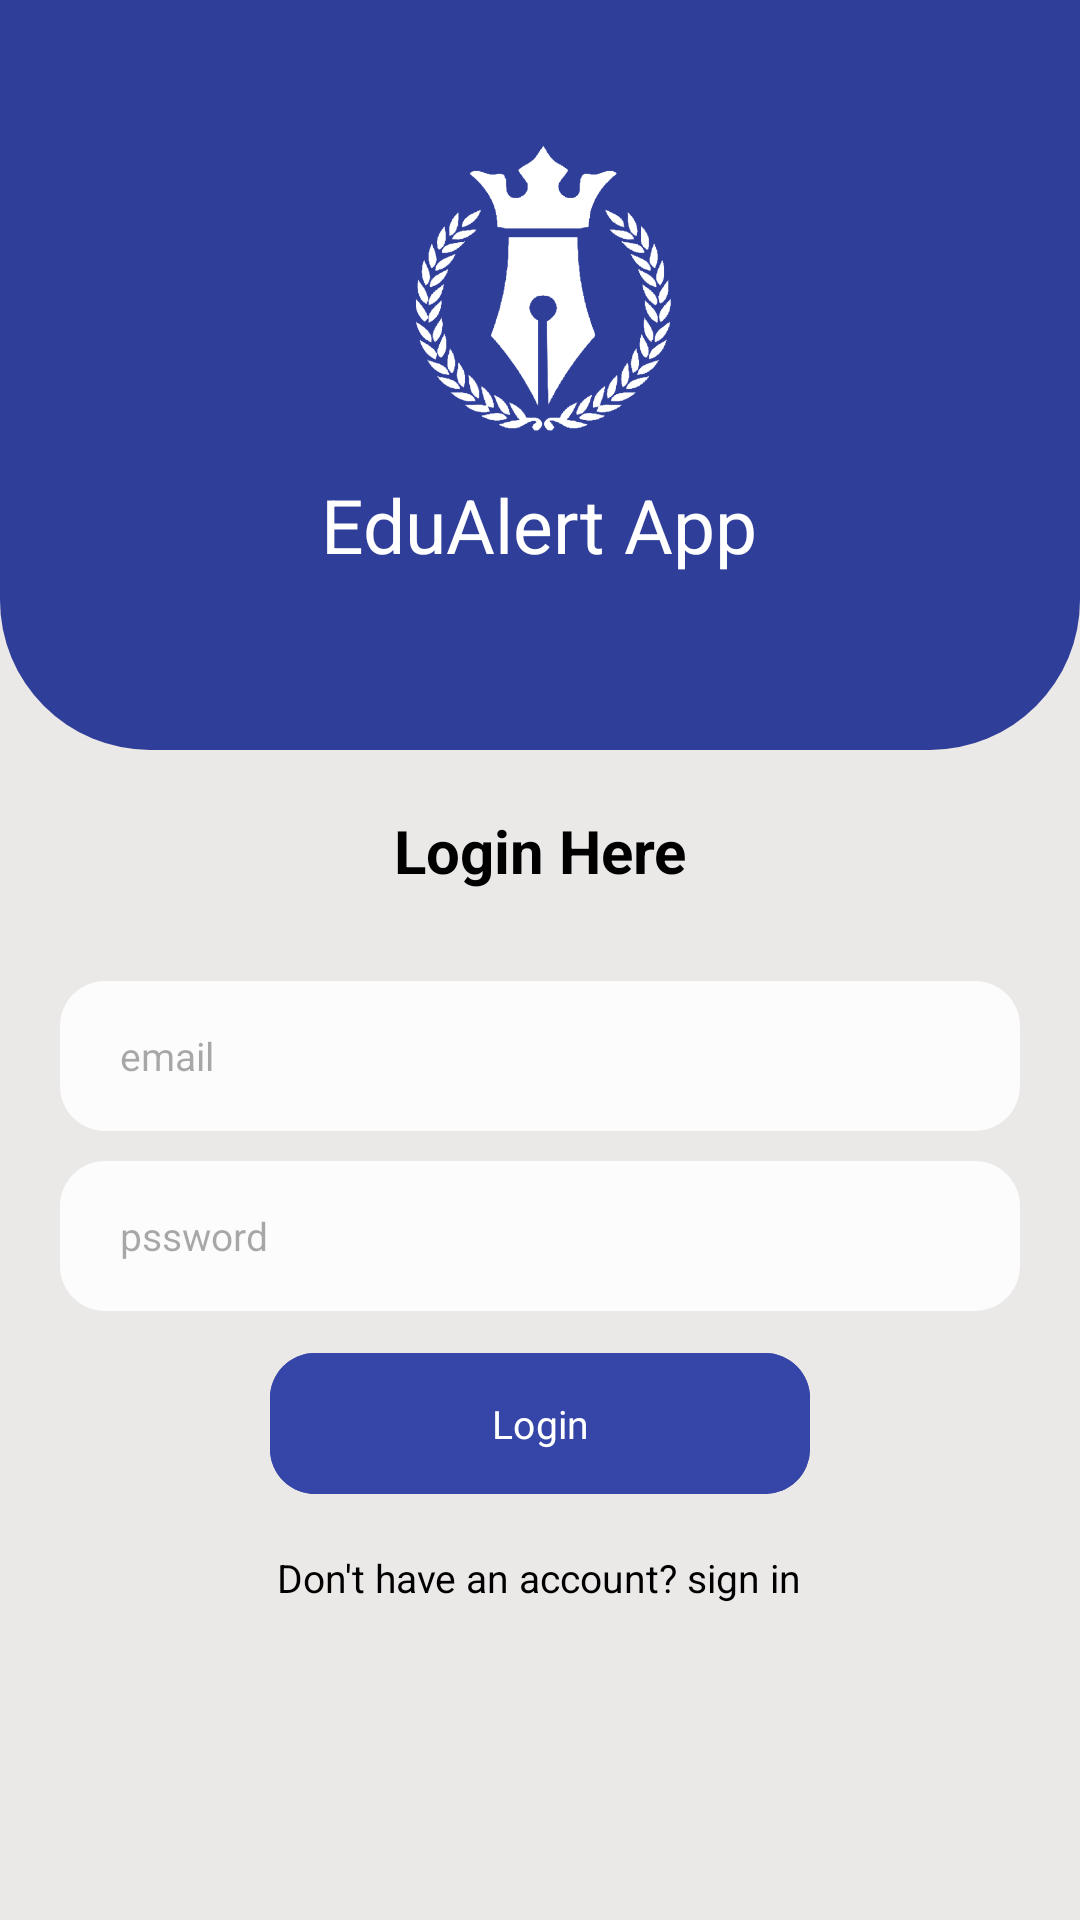

Write the Android layout XML for this screen, with the resource values it uses.
<!-- AndroidManifest.xml: application theme Theme.EduAlertApp -->
<!-- res/layout/fragment_student_login.xml -->
<?xml version="1.0" encoding="utf-8"?>
<androidx.constraintlayout.widget.ConstraintLayout xmlns:android="http://schemas.android.com/apk/res/android"
    xmlns:tools="http://schemas.android.com/tools"
    android:layout_width="match_parent"
    android:layout_height="match_parent"
    xmlns:app="http://schemas.android.com/apk/res-auto"
    tools:context=".ui.fragments.students.StudentLoginFragment">
    <LinearLayout
        android:id="@+id/topBar"
        android:layout_width="0dp"
        android:layout_height="250dp"
        android:background="@drawable/top_bar"
        app:layout_constraintTop_toTopOf="parent"
        app:layout_constraintStart_toStartOf="parent"
        app:layout_constraintBottom_toTopOf="@id/layout_fields"
        android:orientation="vertical"
        android:gravity="center"
        app:layout_constraintEnd_toEndOf="parent">

        <ImageView
            android:layout_width="100dp"
            android:layout_height="100dp"
            android:src="@drawable/splash"
            app:tint="@color/white" />
        <TextView
            android:layout_width="wrap_content"
            android:layout_height="wrap_content"
            android:text="@string/app_name"
            android:padding="10dp"
            android:textSize="25dp"
            android:textColor="@color/white"/>
    </LinearLayout>

    <LinearLayout
        android:id="@+id/layout_fields"
        android:layout_width="0dp"
        android:layout_height="wrap_content"
        android:orientation="vertical"
        android:layout_marginTop="20dp"
        android:layout_marginHorizontal="10dp"
        app:layout_constraintEnd_toEndOf="parent"
        app:layout_constraintStart_toStartOf="parent"
        app:layout_constraintTop_toBottomOf="@id/topBar">

        <TextView
            android:layout_width="match_parent"
            android:layout_height="wrap_content"
            android:text="Login Here"
            android:textSize="20dp"
            android:gravity="center"
            android:textStyle="bold"/>

        <androidx.appcompat.widget.AppCompatEditText
            android:id="@+id/editTextName"
            android:layout_width="match_parent"
            android:layout_height="50dp"
            android:layout_marginTop="30dp"
            android:hint="email"
            android:layout_marginHorizontal="10dp"
            android:paddingStart="20dp"
            android:background="@drawable/edit_text"/>
        <androidx.appcompat.widget.AppCompatEditText
            android:id="@+id/editTextPassword"
            android:layout_width="match_parent"
            android:layout_height="50dp"
            android:hint="pssword"
            android:inputType="number"
            android:layout_marginTop="10dp"
            android:paddingStart="20dp"
            android:layout_marginHorizontal="10dp"
            android:background="@drawable/edit_text"/>

        <com.google.android.material.button.MaterialButton
            android:layout_width="match_parent"
            android:layout_height="55dp"
            android:text="Login"
            android:textColor="@color/white"
            android:id="@+id/btnLogin"
            android:layout_gravity="center"
            app:cornerRadius="15dp"
            android:layout_marginHorizontal="80dp"
            android:layout_marginTop="10dp"
            android:backgroundTint="#3646A8"/>
   <TextView
       android:id="@+id/txtDontHaveAccount"
       android:layout_width="wrap_content"
       android:layout_height="wrap_content"
       android:layout_gravity="center"
       android:padding="15dp"
       android:text="Don't have an account? sign in"/>

    </LinearLayout>
</androidx.constraintlayout.widget.ConstraintLayout>
<!-- resources referenced by this layout -->
<resources>
  <color name="white">#FFFFFFFF</color>
  <!-- drawable edit_text (drawable) -->
  <?xml version="1.0" encoding="utf-8"?>
  <shape android:shape="rectangle" xmlns:android="http://schemas.android.com/apk/res/android">
  <solid android:color="@color/cardColor"/>
      <corners android:radius="15dp"/>
  </shape>
  <!-- drawable splash: png bitmap (drawable, 146881 bytes) -->
  <!-- drawable top_bar (drawable) -->
  <?xml version="1.0" encoding="utf-8"?>
  <shape android:shape="rectangle" xmlns:android="http://schemas.android.com/apk/res/android">
  <corners android:bottomLeftRadius="50dp"
      android:bottomRightRadius="50dp"/>
      <solid android:color="#2F3E99"/>
  </shape>
  <string name="app_name">EduAlert App</string>
  <style name="Theme.EduAlertApp" parent="Base.Theme.EduAlertApp" />
  <color name="cardColor">#DEFFFFFF</color>
  <style name="Base.Theme.EduAlertApp" parent="Theme.Material3.DayNight.NoActionBar">
          
          
          <item name="android:statusBarColor">#303F9F</item>
          <item name="android:textColor">@color/black</item>
          <item name="fontFamily">@font/poppins</item>
          <item name="android:textSize">13sp</item>
          <item name="android:windowBackground">#E6E9E6E6</item>
          <item name="android:windowLightStatusBar">false</item>
      </style>
  <color name="black">#FF000000</color>
</resources>
